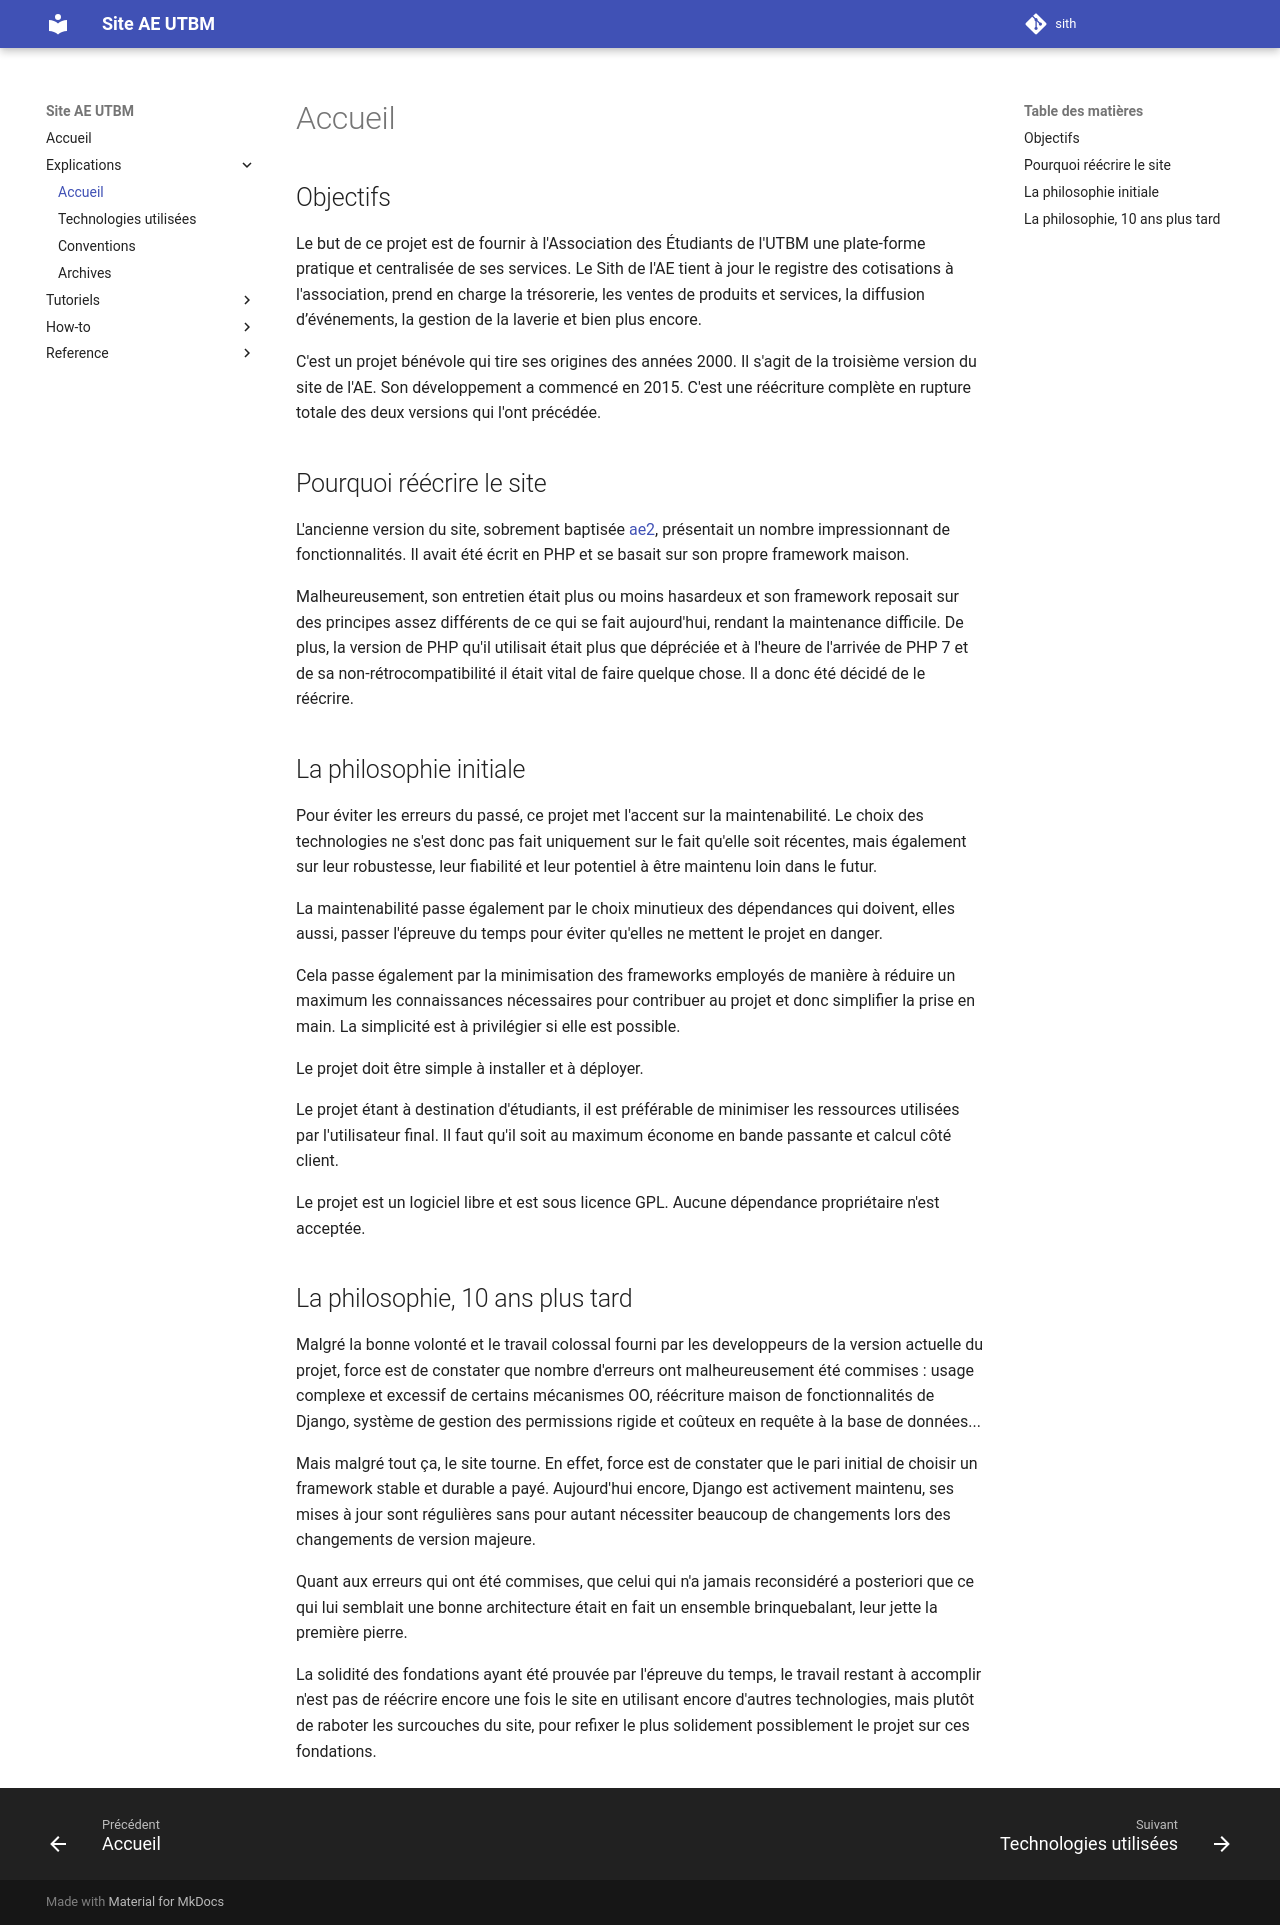

repository: ae-utbm/sith · page: explanation/index.html · generator: mkdocs

## Objectifs

Le but de ce projet est de fournir à 
l'Association des Étudiants de l'UTBM 
une plate-forme pratique et centralisée de ses services.
Le Sith de l'AE tient à jour le registre des cotisations
à l'association, prend en charge la trésorerie, 
les ventes de produits et services, 
la diffusion d’événements, 
la gestion de la laverie et bien plus encore. 

C'est un projet bénévole qui tire ses origines des années 2000.
Il s'agit de la troisième version du site de l'AE.
Son développement a commencé en 2015.
C'est une réécriture complète en rupture totale
des deux versions qui l'ont précédée.

## Pourquoi réécrire le site

L'ancienne version du site, sobrement baptisée
[ae2](https://github.com/ae-utbm/sith2),
présentait un nombre impressionnant de fonctionnalités. 
Il avait été écrit en PHP et se basait 
sur son propre framework maison.

Malheureusement, son entretien était plus ou
moins hasardeux et son framework reposait 
sur des principes assez différents de ce qui se fait 
aujourd'hui, rendant la maintenance difficile. 
De plus, la version de PHP qu'il utilisait 
était plus que dépréciée et à l'heure de l'arrivée de PHP 7
et de sa non-rétrocompatibilité il était vital de faire
quelque chose. 
Il a donc été décidé de le réécrire.

## La philosophie initiale

Pour éviter les erreurs du passé, 
ce projet met l'accent sur la maintenabilité.
Le choix des technologies ne s'est donc pas 
fait uniquement sur le fait qu'elle soit récentes,
mais également sur leur robustesse,
leur fiabilité et leur potentiel à être maintenu 
loin dans le futur.

La maintenabilité passe également par le 
choix minutieux des dépendances qui doivent,
elles aussi, passer l'épreuve du temps
pour éviter qu'elles ne mettent le projet en danger.

Cela passe également par la minimisation
des frameworks employés de manière à réduire un maximum
les connaissances nécessaires pour contribuer 
au projet et donc simplifier la prise en main.
La simplicité est à privilégier si elle est possible.

Le projet doit être simple à installer et à déployer.

Le projet étant à destination d'étudiants,
il est préférable de minimiser les ressources 
utilisées par l'utilisateur final. 
Il faut qu'il soit au maximum économe en bande
passante et calcul côté client.

Le projet est un logiciel libre et est sous licence GPL.
Aucune dépendance propriétaire n'est acceptée.

## La philosophie, 10 ans plus tard

Malgré la bonne volonté et le travail colossal
fourni par les developpeurs de la version actuelle
du projet, force est de constater que nombre d'erreurs
ont malheureusement été commises :
usage complexe et excessif de certains mécanismes OO,
réécriture maison de fonctionnalités de Django,
système de gestion des permissions rigide et coûteux
en requête à la base de données...

Mais malgré tout ça, le site tourne.
En effet, force est de constater que le pari initial
de choisir un framework stable et durable a payé.
Aujourd'hui encore, Django est activement maintenu,
ses mises à jour sont régulières sans pour autant
nécessiter beaucoup de changements lors des changements
de version majeure.

Quant aux erreurs qui ont été commises,
que celui qui n'a jamais reconsidéré a posteriori
que ce qui lui semblait une bonne architecture
était en fait un ensemble brinquebalant,
leur jette la première pierre.

La solidité des fondations ayant été prouvée
par l'épreuve du temps,
le travail restant à accomplir n'est
pas de réécrire encore une fois le site
en utilisant encore d'autres technologies,
mais plutôt de raboter les surcouches du site,
pour refixer le plus solidement possiblement
le projet sur ces fondations.
